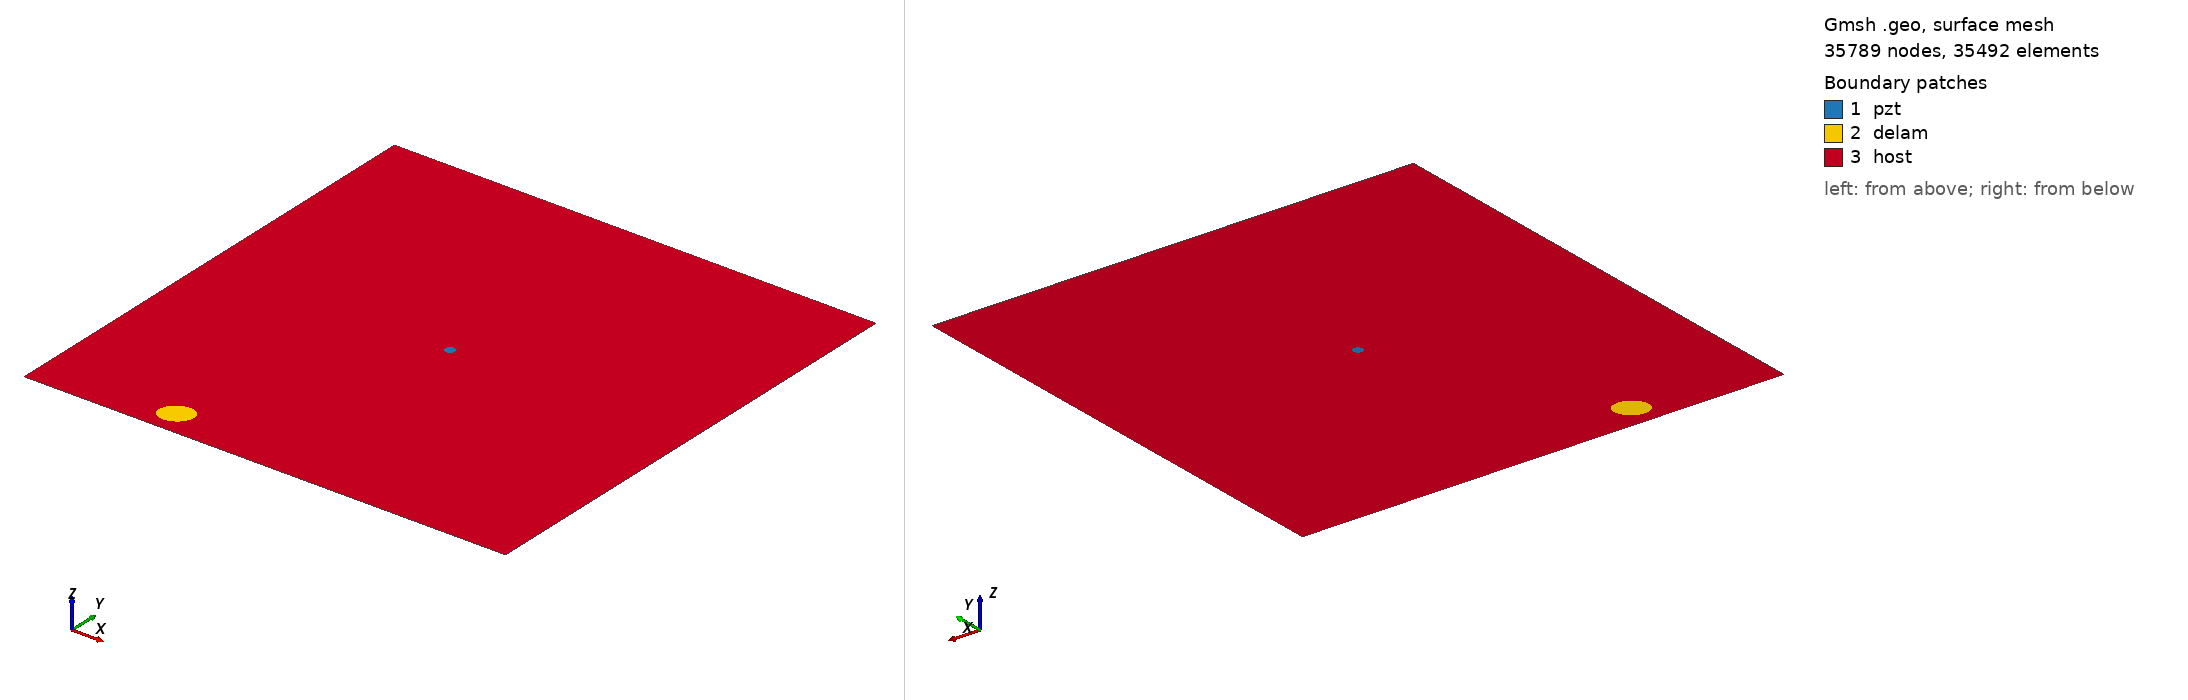

Gmsh geometry script, surface-meshed: 35789 nodes, 35492 surface elements. Boundary patches (legend numbers): 1 pzt, 2 delam, 3 host. Left view from above one corner, right view from below the opposite corner. Legend entries are the model's physical surfaces. The drawing asked Gmsh for element sizes between 1% and 20% of the model's largest extent; the script's own settings can give other sizes.

=== m1_rand_single_delam_329.geo (drawn) ===
SetFactory("OpenCASCADE");
L=0.500000; 
W=0.500000; 
a=0.016962; 
b=0.013666; 
x=0.137912; 
y=0.026559; 
alpha=0.182677 *Pi; 
r=0.005000; 
xpzt=0.250000; 
ypzt=0.250000; 
//+
Point(1) = {0, 0, 0, 1.0};
//+
Point(2) = {L, 0, 0, 1.0};
//+
Point(3) = {L, W, 0, 1.0};
//+
Point(4) = {0, W, 0, 1.0};
//+
Line(1) = {1, 2};
//+
Line(2) = {2, 3};
//+
Line(3) = {3, 4};
//+
Line(4) = {4, 1};
//+
Circle(5) = {xpzt, ypzt, -0, r, 0, 2*Pi};
//+
Ellipse(6) = {x, y, -0, a, b, 0, 2*Pi};
//+
Rotate {{0, 0, 1}, {x, y, 0}, alpha} {
  Curve{6}; 
}
//+
Curve Loop(1) = {4, 1, 2, 3};
//+
Curve Loop(2) = {6};
//+
Curve Loop(3) = {5};
//+
Curve Loop(4) = {6};
//+
Curve Loop(5) = {5};
//+
Plane Surface(1) = {5};
//+
Plane Surface(2) = {4};
//+
Plane Surface(3) = {1, 2, 3};
//+
Point(9) = {xpzt, ypzt, 0, 1.0};
//+
Point{9} In Surface {1};// mesh node at centre of pzt
//+
Physical Surface("pzt") = {1};
//+
Physical Surface("delam") = {2};
//+
Physical Surface("host") = {3};

Mesh.Algorithm = 6; // Frontal
Mesh.CharacteristicLengthFactor = 0.068000;
Mesh.CharacteristicLengthMin = 0.001000;
Mesh.CharacteristicLengthMax = 0.200000;
Mesh.RecombineAll = 1; // Apply recombination algorithm
Mesh.SubdivisionAlgorithm = 1; // 1: all quadrangles
Mesh.Smoothing = 1;
